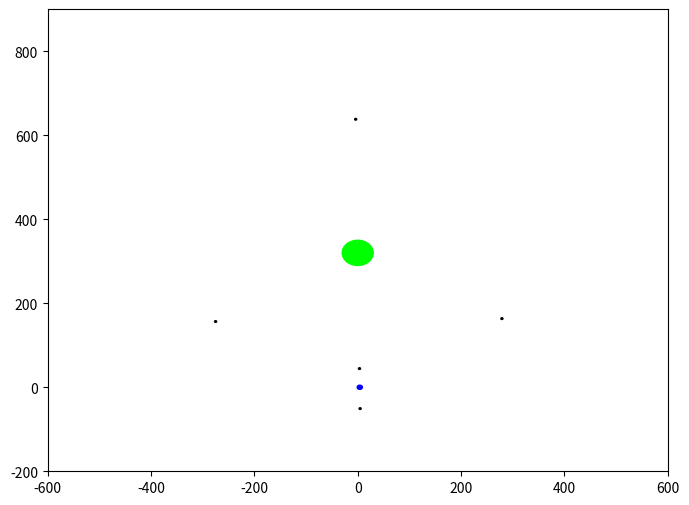

Recreate this plot in Python.
import numpy as np
import matplotlib
import matplotlib.pyplot as plt
from matplotlib.animation import FuncAnimation
from mpl_toolkits.mplot3d import Axes3D
from matplotlib.widgets import Slider


G = 1.
dt = 0.5


def gravity(position, center_of_gravity, mass):
    to_center = center_of_gravity - position
    r = np.linalg.norm(to_center)
    result = to_center * ((G * mass) / (r**3))
    return result

class Satelites:
    def __init__(self, position, velocity, mass, color) -> None:
        self.position = position
        self.velocity = velocity
        self.mass = mass
        self.color = color

# s1 = Satelites(np.array([0., 0., 0.]), np.array([-1.4, 0, 0.0]), 0, np.array([1., 0., 0]))
s2 = Satelites(np.array([0., 0., 0.]), np.array([4, 0, 0.0]), 50, np.array([0., 0., 1.]))
s3 = Satelites(np.array([0., 320, 0.]), np.array([0., 0, 0.0]), 5000, np.array([0., 1., 0.]))

planets = [ s2, s3]

iters = 10000
coords_s = np.ndarray([len(planets), 3, iters])

def calc_center_mass(planets):
    center_of_mass = np.zeros_like(planets[0].position)
    sum_of_mass = 0
    for p in planets:
        center_of_mass += p.position * p.mass
        sum_of_mass += p.mass
    center_of_mass /= sum_of_mass
    return center_of_mass

def v(x, dt, vn, planets, me):
    sum_gravity = 0
    for p in planets:
        if p != me:
            sum_gravity += gravity(x, p.position, p.mass)
    return vn + sum_gravity * dt

def a(v, dt, xn, planets, me):
    sum_gravity = 0
    for p in planets:
        if p != me:
            sum_gravity += gravity(xn, p.position, p.mass)
    return sum_gravity # + gravity(xn + v*dt) * dt

lagrange_points = np.ndarray([5, 3])

# for i in range(iters):
#     anim(planets, i)

fig = plt.figure(figsize=(8,6))
bx = fig.add_subplot(111)
bx.set(xlim=(-600, 600), ylim=(-200, 900))
# c_a1 = plt.Circle(s1.position, 1, color=s1.color)
# ax.add_artist(c_a1)
c_a2 = plt.Circle(s2.position, 5, color=s2.color)
bx.add_artist(c_a2)
c_a3 = plt.Circle(s3.position, 30, color=s3.color)
bx.add_artist(c_a3)

lp = []
for i in range(5):
    lp.append(plt.Circle(lagrange_points[i, :], 2, color=np.array([0., 0., 0.])))
    bx.add_artist(lp[i])

# lp, = bx.scatter(lagrange_points[:, 0], lagrange_points[:, 1], c='black')

def anim(i):
    global c_a2, c_a3, planets, lp
    s = planets[0]
    xn = s.position.copy()
    vn = s.velocity.copy()
    s.position = xn + dt * v(xn, dt, vn, planets, s)
    s.velocity = vn + dt * a(vn, 0, xn, planets, s)
    # for s in planets:
    #     xn = s.position.copy()
    #     vn = s.velocity.copy()
    #     s.position = xn + dt * v(xn, dt, vn, planets, s)
    #     s.velocity = vn + dt * a(vn, 0, xn, planets, s)
    if i != None:
        for index, s in enumerate(planets):
            coords_s[index, :, i] = s.position
    c_a2.center = s2.position
    c_a3.center = s3.position
    center_mass = calc_center_mass(planets)
    ax_forward = s2.position - center_mass
    ax_forward = ax_forward / np.linalg.norm(ax_forward)
    ax_right = np.cross(ax_forward, np.array([0,0,1.0]))
    ax_right = ax_right / np.linalg.norm(ax_right)
    R = np.linalg.norm(s2.position - s3.position)
    alpha = s2.mass / (s3.mass + s2.mass)
    beta = (s3.mass - s2.mass) / (s3.mass + s2.mass)
    r1 = np.array([R * (1 - (alpha/3)**(1/3)), 0])
    r2 = np.array([R * (1 + (alpha/3)**(1/3)), 0])
    r3 = np.array([-R * (1 + (5/12)*alpha), 0])
    r4 = (R/2*beta, (3**(1/2)) * R / 2)
    r5 = (R/2*beta, -(3**(1/2)) * R / 2)
    lagrange_points[0, :] = center_mass + ax_forward * r1[0] + ax_right * r1[1]
    lagrange_points[1, :] = center_mass + ax_forward * r2[0] + ax_right * r2[1]
    lagrange_points[2, :] = center_mass + ax_forward * r3[0] + ax_right * r3[1]
    lagrange_points[3, :] = center_mass + ax_forward * r4[0] + ax_right * r4[1]
    lagrange_points[4, :] = center_mass + ax_forward * r5[0] + ax_right * r5[1]
    for i in range(5):
        lp[i].center = lagrange_points[i, :]
    return c_a2, c_a3, lp[0], lp[1], lp[2], lp[3], lp[4]

anim = FuncAnimation(fig, anim,
                               frames=100000, interval=1, blit=True)
fig.show()

input()
